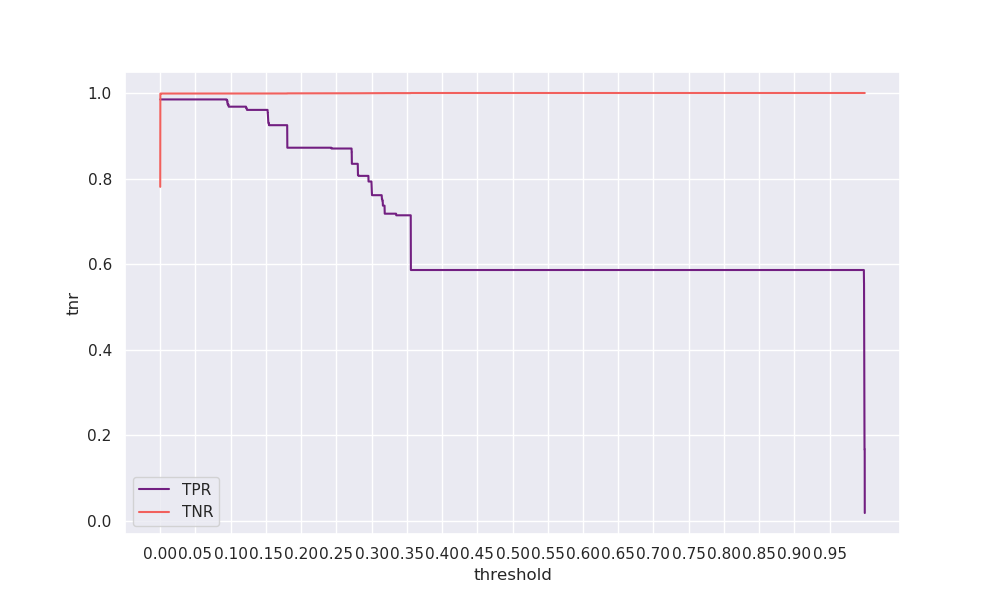

Data behind this chart, as committed beside it:
threshold, tpr, tnr, geometric_mean, arithmetic_mean
0.0, 0.985, 0.7808, 0.877, 0.8829
5e-05, 0.985, 0.9983, 0.9916, 0.9916
0.0001, 0.985, 0.9985, 0.9917, 0.9917
0.00015, 0.985, 0.9985, 0.9917, 0.9918
0.0002, 0.985, 0.9986, 0.9917, 0.9918
0.00025, 0.985, 0.9986, 0.9918, 0.9918
0.0003, 0.985, 0.9986, 0.9918, 0.9918
0.00035, 0.985, 0.9986, 0.9918, 0.9918
0.0004, 0.985, 0.9986, 0.9918, 0.9918
0.00045, 0.985, 0.9986, 0.9918, 0.9918
0.0005, 0.985, 0.9986, 0.9918, 0.9918
0.00055, 0.985, 0.9986, 0.9918, 0.9918
0.0006, 0.985, 0.9986, 0.9918, 0.9918
0.00065, 0.985, 0.9986, 0.9918, 0.9918
0.0007, 0.985, 0.9987, 0.9918, 0.9918
0.00075, 0.985, 0.9987, 0.9918, 0.9918
0.0008, 0.985, 0.9987, 0.9918, 0.9918
0.00085, 0.985, 0.9987, 0.9918, 0.9918
0.0009, 0.985, 0.9987, 0.9918, 0.9918
0.00095, 0.985, 0.9987, 0.9918, 0.9918
0.001, 0.985, 0.9987, 0.9918, 0.9918
0.00105, 0.985, 0.9987, 0.9918, 0.9918
0.0011, 0.985, 0.9987, 0.9918, 0.9918
0.00115, 0.985, 0.9987, 0.9918, 0.9918
0.0012, 0.985, 0.9987, 0.9918, 0.9918
0.00125, 0.985, 0.9987, 0.9918, 0.9918
0.0013, 0.985, 0.9987, 0.9918, 0.9918
0.00135, 0.985, 0.9987, 0.9918, 0.9918
0.0014, 0.985, 0.9987, 0.9918, 0.9918
0.00145, 0.985, 0.9987, 0.9918, 0.9918
0.0015, 0.985, 0.9987, 0.9918, 0.9918
0.00155, 0.985, 0.9987, 0.9918, 0.9918
0.0016, 0.985, 0.9987, 0.9918, 0.9918
0.00165, 0.985, 0.9987, 0.9918, 0.9918
0.0017, 0.985, 0.9987, 0.9918, 0.9918
0.00175, 0.985, 0.9987, 0.9918, 0.9918
0.0018, 0.985, 0.9987, 0.9918, 0.9918
0.00185, 0.985, 0.9987, 0.9918, 0.9918
0.0019, 0.985, 0.9987, 0.9918, 0.9918
0.00195, 0.985, 0.9987, 0.9918, 0.9918
0.002, 0.985, 0.9987, 0.9918, 0.9918
0.00205, 0.985, 0.9987, 0.9918, 0.9919
0.0021, 0.985, 0.9987, 0.9918, 0.9919
0.00215, 0.985, 0.9987, 0.9918, 0.9919
0.0022, 0.985, 0.9987, 0.9918, 0.9919
0.00225, 0.985, 0.9987, 0.9918, 0.9919
0.0023, 0.985, 0.9987, 0.9918, 0.9919
0.00235, 0.985, 0.9987, 0.9918, 0.9919
0.0024, 0.985, 0.9987, 0.9918, 0.9919
0.00245, 0.985, 0.9987, 0.9918, 0.9919
0.0025, 0.985, 0.9987, 0.9918, 0.9919
0.00255, 0.985, 0.9987, 0.9918, 0.9919
0.0026, 0.985, 0.9987, 0.9918, 0.9919
0.00265, 0.985, 0.9987, 0.9918, 0.9919
0.0027, 0.985, 0.9987, 0.9918, 0.9919
0.00275, 0.985, 0.9987, 0.9918, 0.9919
0.0028, 0.985, 0.9987, 0.9918, 0.9919
0.00285, 0.985, 0.9987, 0.9918, 0.9919
0.0029, 0.985, 0.9987, 0.9918, 0.9919
0.00295, 0.985, 0.9987, 0.9918, 0.9919
... 19,940 more rows
